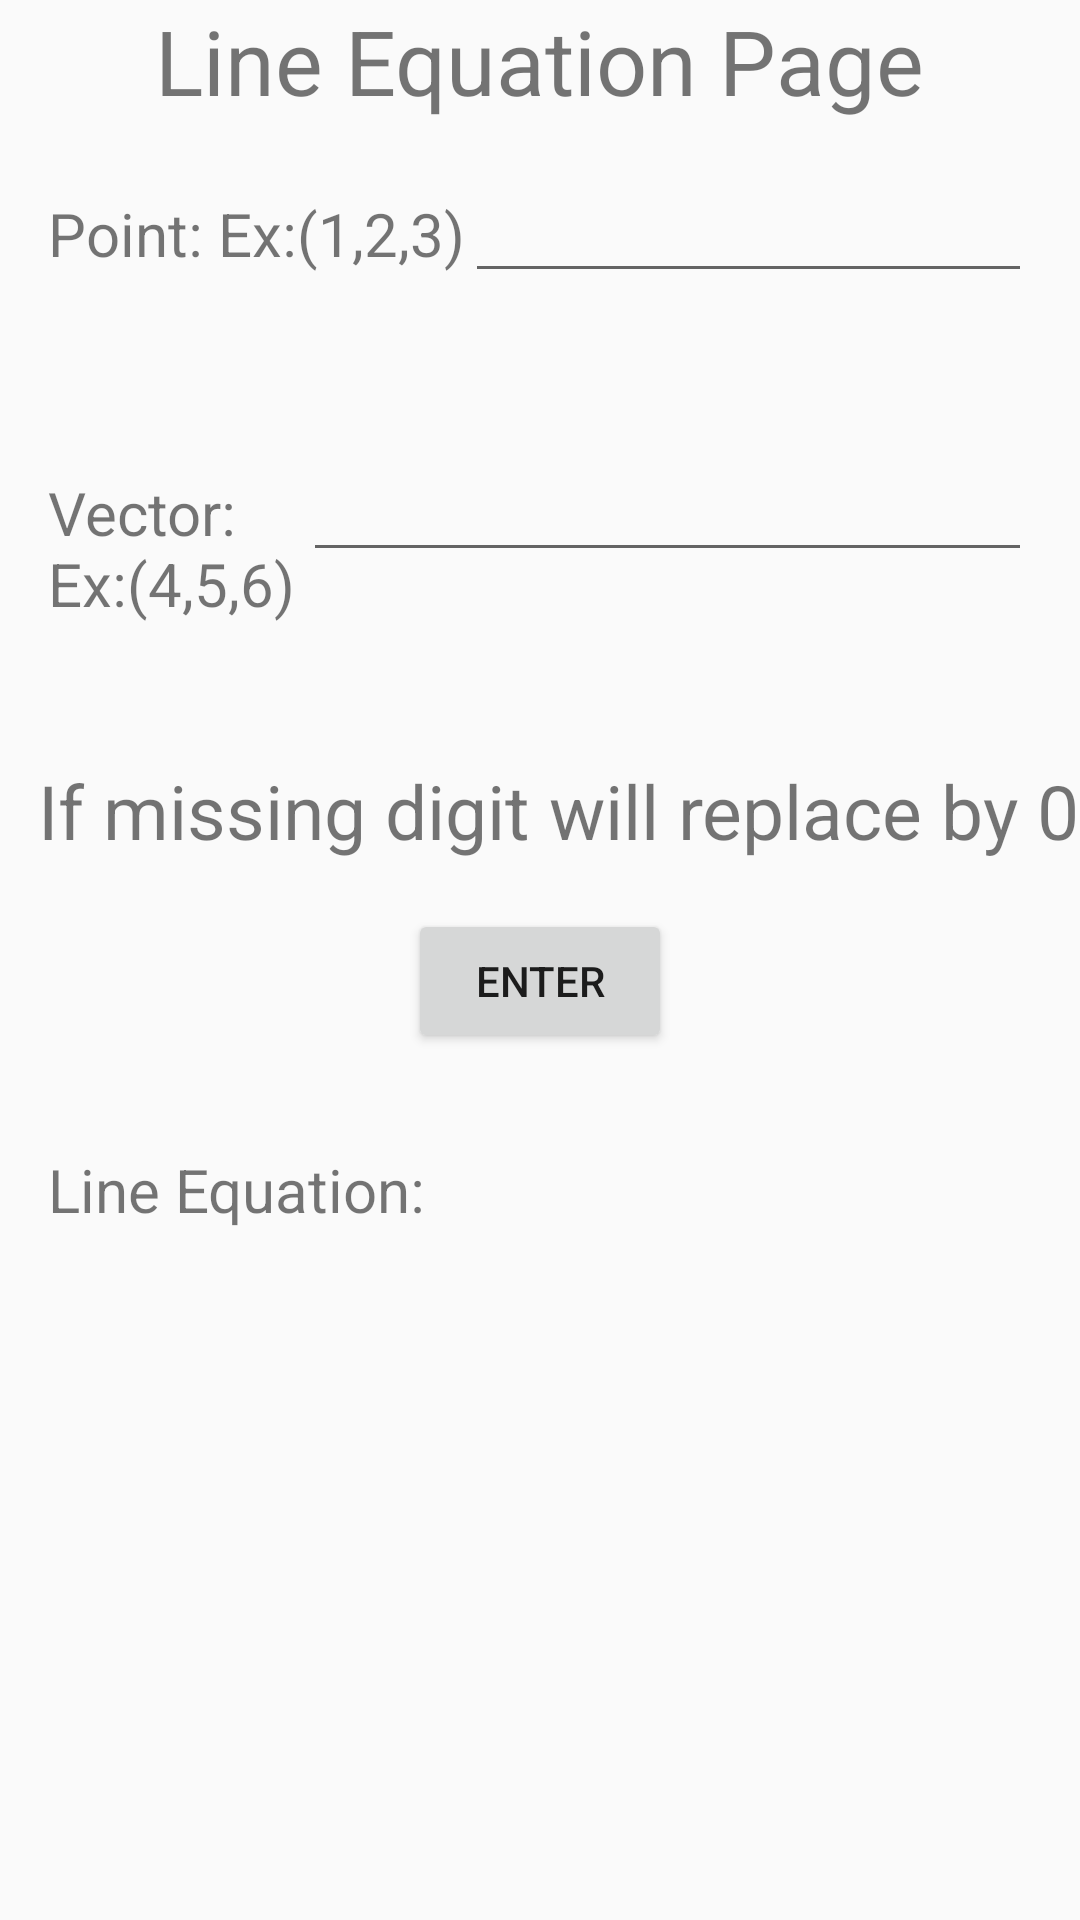

Write the Android layout XML for this screen, with the resource values it uses.
<!-- AndroidManifest.xml: application theme AppTheme -->
<!-- res/layout/activity_line_equation.xml -->
<?xml version="1.0" encoding="utf-8"?>

<LinearLayout xmlns:android="http://schemas.android.com/apk/res/android"
    android:orientation="vertical" android:layout_width="match_parent"
    android:layout_height="match_parent">
    <TextView
        android:layout_width="wrap_content"
        android:layout_height="wrap_content"
        android:text="Line Equation Page"
        android:layout_gravity="center_horizontal"
        android:textSize="30sp" />

    <TableRow
        android:layout_width="match_parent"
        android:layout_height="wrap_content"
        android:layout_gravity="center_horizontal"
        android:layout_margin="16dp">

        <TextView
            android:layout_width="wrap_content"
            android:layout_height="61dp"
            android:text="Point:
Ex:(1,2,3)"
            android:textSize="20sp" />
        <EditText android:id="@+id/line_point"
            android:inputType="phone"/>
    </TableRow>
    <TableRow
        android:layout_width="match_parent"
        android:layout_height="wrap_content"
        android:layout_gravity="center_horizontal"
        android:layout_margin="16dp">

        <TextView
            android:layout_width="85dp"
            android:layout_height="88dp"
            android:text="Vector: Ex:(4,5,6)"
            android:textSize="20sp" />
        <EditText android:id="@+id/line_vector"
            android:inputType="phone"/>
    </TableRow>

    <TextView
        android:layout_width="wrap_content"
        android:layout_height="wrap_content"
        android:text="  If missing digit will replace by 0"
        android:id="@+id/textView"
        android:textSize="25sp" />

    <Button
        android:layout_width="wrap_content"
        android:layout_height="wrap_content"
        android:text="Enter"
        android:id="@+id/find_line_button"
        android:layout_gravity="center_horizontal"
        android:layout_margin="16dp" />

    <TableRow
        android:layout_width="match_parent"
        android:layout_height="wrap_content"
        android:layout_gravity="center_horizontal"
        android:layout_margin="16dp">

        <TextView
            android:layout_width="wrap_content"
            android:layout_height="wrap_content"
            android:text="Line Equation: "
            android:textSize="20sp" />
    </TableRow>

    <TextView android:id="@+id/line_answer"
        android:layout_width="wrap_content"
        android:layout_height="wrap_content"
        android:layout_gravity="center_horizontal"
        android:textSize="35sp" />

</LinearLayout>
<!-- resources referenced by this layout -->
<resources>
  <style name="AppTheme" parent="Theme.AppCompat.Light.DarkActionBar">
          
          <item name="colorPrimary">@color/colorPrimary</item>
          <item name="colorPrimaryDark">@color/colorPrimaryDark</item>
          <item name="colorAccent">@color/colorAccent</item>
      </style>
  <!-- not gathered from this repository: default colours our renderer supplied (Android Studio template values) -->
  <color name="colorPrimary">#FF6200EE</color>
  <color name="colorPrimaryDark">#FF3700B3</color>
  <color name="colorAccent">#FF03DAC5</color>
</resources>
